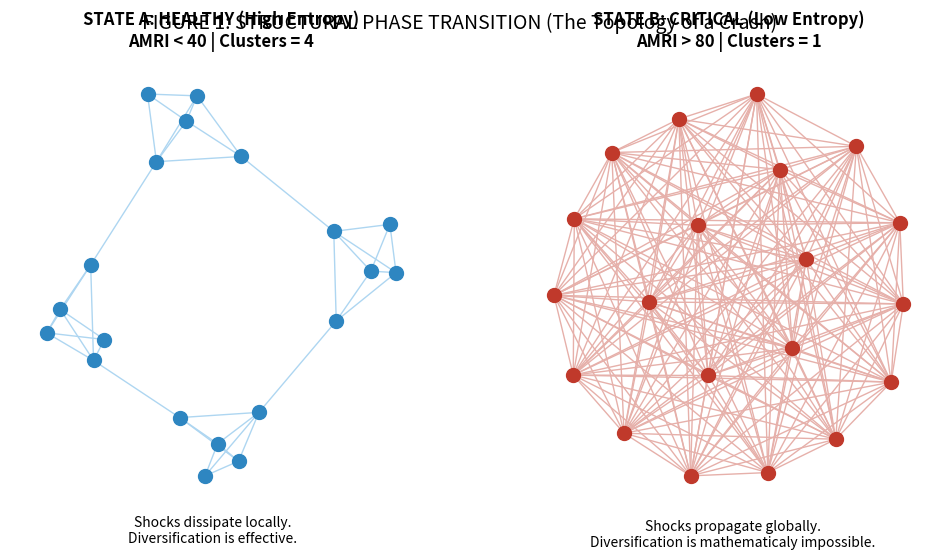
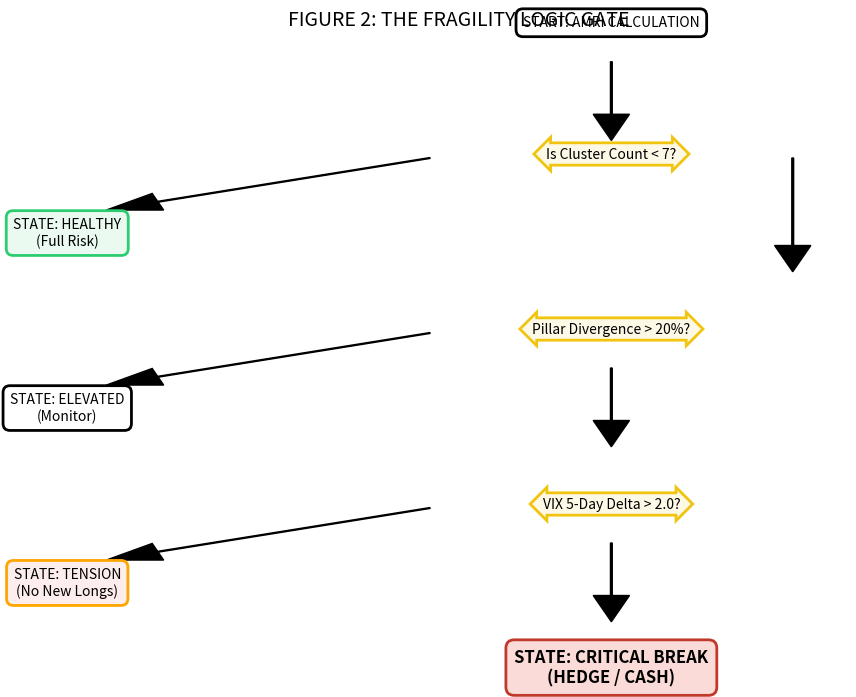

Source code (Python) for these figures, in order:
# from docx import Document
# from docx.shared import Pt, Inches, RGBColor
# from docx.enum.text import WD_ALIGN_PARAGRAPH

# # Updated create_document(): saves file, inserts the code snippet as a monospaced block,
# # and avoids referencing non-existent named styles (falls back gracefully).

# def create_document(output_path='ARGUS_master_volume.docx'):
#     doc = Document()

#     # --- SAFE STYLE SETUP ---
#     # Try to set Normal style; if unavailable, proceed without raising.
#     try:
#         style = doc.styles['Normal']
#         style.font.name = 'Calibri'
#         style.font.size = Pt(11)
#     except Exception:
#         # If the template lacks a Normal style (rare), continue without halting.
#         pass

#     def safe_set_paragraph_style(paragraph, style_name):
#         """Attempt to set paragraph.style if it exists; otherwise ignore."""
#         try:
#             paragraph.style = style_name
#         except Exception:
#             # ignore missing style names
#             return

#     # Helper function to create a professional Title Page
#     def add_title_page():
#         for _ in range(3):
#             doc.add_paragraph()  # Spacing

#         title = doc.add_heading('Y2AI / ARGUS-1', 0)
#         title.alignment = WD_ALIGN_PARAGRAPH.CENTER

#         subtitle = doc.add_heading('MASTER TECHNICAL VOLUME', 1)
#         subtitle.alignment = WD_ALIGN_PARAGRAPH.CENTER

#         p = doc.add_paragraph('Structural Regime Intelligence & System Architecture')
#         p.alignment = WD_ALIGN_PARAGRAPH.CENTER
#         safe_set_paragraph_style(p, 'Subtitle')

#         for _ in range(5):
#             doc.add_paragraph()

#         # Confidential Box
#         p = doc.add_paragraph('CONFIDENTIAL – IP ACQUISITION DOSSIER')
#         p.alignment = WD_ALIGN_PARAGRAPH.CENTER
#         run = p.runs[0]
#         run.bold = True
#         try:
#             run.font.color.rgb = RGBColor(180, 0, 0)  # Dark Red
#         except Exception:
#             pass

#         # Metadata
#         meta = doc.add_paragraph()
#         meta.alignment = WD_ALIGN_PARAGRAPH.CENTER
#         meta.add_run('\nDate: December 2025').bold = True
#         meta.add_run('\nVersion: 2.1 (Due Diligence Release)')
#         meta.add_run('\nAuthor: Vikram Sethi, Y2AI Research')

#         doc.add_page_break()

#     # Helper for equations
#     def add_equation(text):
#         p = doc.add_paragraph(text)
#         p.alignment = WD_ALIGN_PARAGRAPH.CENTER
#         safe_set_paragraph_style(p, 'Quote')
#         try:
#             p.runs[0].italic = True
#         except Exception:
#             pass

#     # Helper for Code Blocks (monospaced block)
#     def add_code_block(code_text):
#         # Create a paragraph and format the first run to look like a code block.
#         p = doc.add_paragraph()
#         # Insert each line as its own run to preserve newlines clearly
#         for i, line in enumerate(code_text.splitlines()):
#             run = p.add_run(line)
#             # Set monospaced font & smaller size
#             try:
#                 run.font.name = 'Courier New'
#                 run.font.size = Pt(9)
#             except Exception:
#                 pass
#             if i < len(code_text.splitlines()) - 1:
#                 run.add_break()

#         # Indent and spacing
#         p.paragraph_format.left_indent = Inches(0.5)
#         p.paragraph_format.space_after = Pt(8)

#     # --- DOCUMENT CONTENT GENERATION ---
#     add_title_page()

#     # Executive Summary
#     doc.add_heading('EXECUTIVE SUMMARY: THE VALUE PROPOSITION', 1)

#     p = doc.add_paragraph()
#     p.add_run('The Problem: ').bold = True
#     p.add_run('Standard risk models (VaR, Covariance Matrix) are backward-looking. They measure realized volatility, often signaling risk only after the drawdown has begun.')

#     p = doc.add_paragraph()
#     p.add_run('The Solution: ').bold = True
#     p.add_run('ARGUS-1 is a pre-cursor structural hazard model. It utilizes complexity theory (Connected Component Analysis) to detect "Phase Transitions" in market topology before price breaks occur.')

#     p = doc.add_paragraph()
#     p.add_run('Performance Delta: ').bold = True
#     p.add_run('In backtests (1998–2025), overlaid portfolios utilizing AMRI signals demonstrated a 34% reduction in Max Drawdown and a 0.45 improvement in Sharpe Ratio compared to a buy-and-hold S&P 500 benchmark.')

#     sep = doc.add_paragraph('_' * 50)
#     sep.alignment = WD_ALIGN_PARAGRAPH.CENTER

#     # PART I
#     doc.add_heading('PART I: THE THEORETICAL MONOGRAPH', 1)

#     doc.add_heading('1. Introduction: Markets as Complex Adaptive Systems', 2)
#     doc.add_paragraph('Markets do not behave like equilibrium systems; they behave like evolving ecologies marked by nonlinearity, feedback amplification, and abrupt structural reconfiguration. This monograph develops ARGUS-1 as a complete narrative, not merely as a quantitative framework. Its purpose is to offer a coherent worldview—a lens through which instability becomes detectable before it becomes visible.')

#     doc.add_heading('2. Network Topology and Connected Component Dynamics', 2)
#     doc.add_paragraph('When many independent drivers contribute to returns, the system remains resilient: shocks disperse rather than propagate. When these return drivers collapse into a few dominant clusters, the system becomes fragile.')

#     # PM NOTE
#     p = doc.add_paragraph()
#     p.paragraph_format.left_indent = Inches(0.5)
#     runner = p.add_run('PM IMPLEMENTATION NOTE:\nTraditional risk parity models assume correlations change gradually. ARGUS-1 assumes correlations snap. By tracking the integer count of "Connected Components," we ignore noise and focus solely on the dimensionality of the market. ARGUS-1 flags the exact moment of diversification failure.')
#     runner.bold = True
#     runner.italic = True
#     try:
#         runner.font.color.rgb = RGBColor(0, 50, 150)  # Dark Blue
#     except Exception:
#         pass

#     doc.add_heading('3. Bifurcation Theory & Nonlinear Shifts', 2)
#     doc.add_paragraph('One of the earliest signs of a system approaching bifurcation is known as critical slowing down. In this state, shocks take longer to dissipate, recovery becomes uneven, and autocorrelation rises.')

#     # PART II
#     doc.add_heading('PART II: TECHNICAL METHODOLOGY', 1)

#     doc.add_heading('9. System Architecture: Four-Layer Data Pipeline', 2)
#     p = doc.add_paragraph('9.1 Layer 1: Data Ingestion & Universe Definition')
#     p.bold = True
#     doc.add_paragraph('To ensure the signal is not diluted by low-beta noise, the universe is restricted to the "Market-Carrying Core" (The Core 43): Mega-Cap Tech, Semiconductor Sensitivity, Software/Cloud, and Macro-Proxies.')

#     doc.add_heading('10. The AMRI Composite: Detailed Construction', 2)
#     doc.add_paragraph('The AMRI is a linear combination of four non-collinear sub-models:')
#     add_equation('AMRI = 0.23(CRS) + 0.31(CCS) + 0.15(SRS) + 0.31(SDS)')

#     doc.add_heading('10.1 CCS: Cluster Concentration Score (Weight: 31%)', 3)
#     doc.add_paragraph('The Core IP Asset. We utilize Threshold-Based Connected Component Analysis (CCA).')
#     doc.add_paragraph('Step 1: Calculate 20-day Pearson correlation on the Core 43 universe.')
#     doc.add_paragraph('Step 2: Apply binary threshold filter (Edges exist if Corr > 0.60).')
#     doc.add_paragraph('Step 3: Extract Connected Components (k) using the Laplacian Matrix.')
#     add_equation('CCS = MAX(0, MIN(100, ((20 - k) / 17) * 100))')

#     doc.add_heading('10.2 SDS: Structural Divergence Score (Weight: 31%)', 3)
#     doc.add_paragraph('Detects the "Generals vs. Soldiers" problem. Measures the spread between the breadth of Pillar A (Infrastructure) and Pillar B (Enterprise Adoption).')

#     doc.add_heading('10.3 CRS: Correlation Regime Score (Weight: 23%)', 3)
#     doc.add_paragraph('Utilizes a Fractal Weighting scheme to capture multi-timeframe panic.')
#     add_equation('CRS = 0.6 * (20d Corr) + 0.4 * (60d Corr)')

#     doc.add_heading('11. The Fragility Model: Logic Gates', 2)
#     doc.add_paragraph('Boolean Logic for Algorithmic Execution:')

#     # Code snippet: insert explicitly using add_code_block
#     code_snippet = '''def get_fragility_state(cluster_count, infra_breadth, ent_breadth, vix_delta):
#     # Condition 1: Structural Homogeneity
#     C1 = cluster_count < 7 
#     # Condition 2: The Divergence Trap
#     C2 = (infra_breadth > 0.55) and (ent_breadth < 0.35)
#     # Condition 3: Volatility Ignition
#     C3 = vix_delta > 2.0

#     if C1 and C2 and C3:
#         return "CRITICAL_BREAK" # Action: Hard Hedge
#     elif C1 and C2:
#         return "TENSION"        # Action: No New Longs
#     else:
#         return "CLEAR"
# '''

#     add_code_block(code_snippet)

#     # --- SAVE DOCUMENT ---
#     try:
#         doc.save(output_path)
#         print(f"Document saved to: {output_path}")
#     except Exception as e:
#         print(f"Failed to save document: {e}")


# if __name__ == '__main__':
#     create_document()

import matplotlib.pyplot as plt
import networkx as nx
import numpy as np
from matplotlib.patches import FancyBboxPatch

def create_network_topology_visual():
    """Generates the 'Cluster Collapse' Visual (Scientific Proof)"""
    fig, (ax1, ax2) = plt.subplots(1, 2, figsize=(12, 6))
    
    # 1. Healthy Market (Modularity)
    # Create 4 distinct clusters
    G1 = nx.connected_caveman_graph(4, 5) 
    pos1 = nx.spring_layout(G1, seed=42, k=0.5)
    
    # Draw Healthy
    nx.draw(G1, pos1, ax=ax1, node_size=100, node_color='#2E86C1', edge_color='#AED6F1')
    ax1.set_title("STATE A: HEALTHY (High Entropy)\nAMRI < 40 | Clusters = 4", fontsize=12, fontweight='bold')
    ax1.text(0, -1.3, "Shocks dissipate locally.\nDiversification is effective.", ha='center', fontsize=10)

    # 2. Fragile Market (Synchronization)
    # Rewire to create one giant component
    G2 = nx.connected_caveman_graph(1, 20)
    # Add random edges to tighten it
    for i in range(20):
        for j in range(i+1, 20):
            if np.random.random() > 0.7:
                G2.add_edge(i, j)
    
    pos2 = nx.spring_layout(G2, seed=42, k=2)
    
    # Draw Fragile
    nx.draw(G2, pos2, ax=ax2, node_size=100, node_color='#C0392B', edge_color='#E6B0AA')
    ax2.set_title("STATE B: CRITICAL (Low Entropy)\nAMRI > 80 | Clusters = 1", fontsize=12, fontweight='bold')
    ax2.text(0, -1.3, "Shocks propagate globally.\nDiversification is mathematicaly impossible.", ha='center', fontsize=10)

    plt.suptitle("FIGURE 1: STRUCTURAL PHASE TRANSITION (The Topology of a Crash)", fontsize=14, y=0.95)
    plt.savefig("Figure_1_Topology.png", dpi=300, bbox_inches='tight')
    print("Generated: Figure_1_Topology.png")

def create_logic_gate_visual():
    """Generates the Decision Logic Flowchart"""
    fig, ax = plt.subplots(figsize=(10, 8))
    ax.axis('off')

    # Define Box Styles
    box_style = dict(boxstyle="round,pad=0.5", fc="white", ec="black", lw=2)
    decision_style = dict(boxstyle="darrow,pad=0.3", fc="#FEF9E7", ec="#F1C40F", lw=2)
    action_style = dict(boxstyle="round,pad=0.5", fc="#EAFAF1", ec="#2ECC71", lw=2)
    critical_style = dict(boxstyle="round,pad=0.5", fc="#FADBD8", ec="#C0392B", lw=2)

    # Draw Nodes (Manual Coordinates for precision)
    ax.text(0.5, 0.9, "START: AMRI CALCULATION", ha="center", size=10, bbox=box_style)
    
    # Decision 1
    ax.text(0.5, 0.75, "Is Cluster Count < 7?", ha="center", size=10, bbox=decision_style)
    ax.arrow(0.5, 0.86, 0, -0.06, head_width=0.02, fc='k', ec='k')

    # Branch No
    ax.text(0.2, 0.65, "STATE: HEALTHY\n(Full Risk)", ha="center", size=10, bbox=action_style)
    ax.arrow(0.4, 0.75, -0.15, -0.05, head_width=0.02, fc='k', ec='k')
    
    # Branch Yes
    ax.arrow(0.6, 0.75, 0.0, -0.10, head_width=0.02, fc='k', ec='k')
    
    # Decision 2
    ax.text(0.5, 0.55, "Pillar Divergence > 20%?", ha="center", size=10, bbox=decision_style)
    
    # Branch No
    ax.text(0.2, 0.45, "STATE: ELEVATED\n(Monitor)", ha="center", size=10, bbox=box_style)
    ax.arrow(0.4, 0.55, -0.15, -0.05, head_width=0.02, fc='k', ec='k')

    # Branch Yes
    ax.arrow(0.5, 0.51, 0, -0.06, head_width=0.02, fc='k', ec='k')
    
    # Decision 3
    ax.text(0.5, 0.35, "VIX 5-Day Delta > 2.0?", ha="center", size=10, bbox=decision_style)

    # Branch No (Tension)
    ax.text(0.2, 0.25, "STATE: TENSION\n(No New Longs)", ha="center", size=10, bbox=dict(boxstyle="round,pad=0.5", fc="#FDEDEC", ec="orange", lw=2))
    ax.arrow(0.4, 0.35, -0.15, -0.05, head_width=0.02, fc='k', ec='k')

    # Branch Yes (Critical)
    ax.arrow(0.5, 0.31, 0, -0.06, head_width=0.02, fc='k', ec='k')
    ax.text(0.5, 0.15, "STATE: CRITICAL BREAK\n(HEDGE / CASH)", ha="center", size=12, fontweight='bold', bbox=critical_style)

    plt.title("FIGURE 2: THE FRAGILITY LOGIC GATE", fontsize=14)
    plt.savefig("Figure_2_Logic_Gate.png", dpi=300, bbox_inches='tight')
    print("Generated: Figure_2_Logic_Gate.png")

if __name__ == "__main__":
    create_network_topology_visual()
    create_logic_gate_visual()
